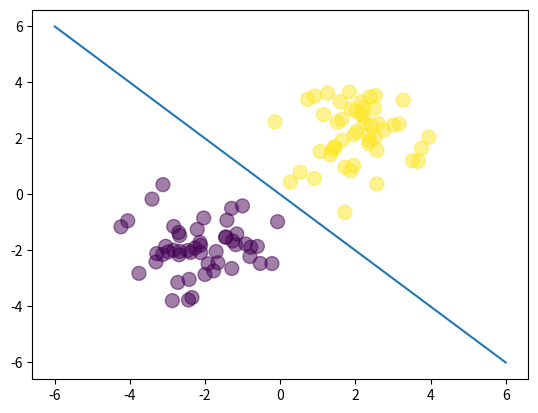

Python code for this plot:
# How to calculate the cross entropy error
import numpy as np
import matplotlib.pyplot as plt

# Number of samples we collect
N = 100
# Number of dimensions or features per sample
D = 2

# Matrix of data
# Each row is a sample
# Each column is the value of one feature in each sample
# Here we create a matrix of random numbers from the standard normal distribution
X = np.random.randn(N, D)

# Center the first fifty points at (-2, -2)
X[:50, :] = X[:50, :] - 2 * np.ones((50, D))
# Center the last fifty points at (2, 2)
X[50:, :] = X[50:, :] + 2 * np.ones((50,D))

# T: Target
# Labels: first fifty are zero, last fifty are one
T = np.array([0]*50 + [1]*50)

# Add a column of ones
# ones = np.array([[1]*N]).T :: old
# In this case, create a matrix of 100x1 filled with 1's
ones = np.ones((N, 1))
# Join a sequence of arrays along an existing axis
# In this case, with axis=1, the X matrix is going to concatenate
# at the end of the ones matrix giving a result like this:
# [[1,1,1, 2.42]]
Xb = np.concatenate((ones,X), axis=1)

# w: weights
# Randomly initialize the weights
w = np.random.randn(D+1)

# Calculate the model output
# by calculating the dot product of Xb and w
z = Xb.dot(w)

def sigmoid(z):
    return 1 / (1 + np.exp(-z))

Y = sigmoid(z)

# Calculate the cross entropy error
def cross_entropy(T, Y):
    E = 0

    # Making the summatory of the cross entropy function
    for i in range(N):
        if T[i] == 1:
            E -= np.log(Y[i])
        else:
            E -= np.log(1 - Y[i])
    
    return E

print(cross_entropy(T, Y))

# try it with our closed-form solution
w = np.array([0, 4, 4])
# Calculate the model output
z = Xb.dot(w)
Y = sigmoid(z)

print(cross_entropy(T, Y))

plt.scatter(X[:,0], X[:,1], c=T, s=100, alpha=0.5)

x_axis = np.linspace(-6, 6, 100)
y_axis = -x_axis
plt.plot(x_axis, y_axis)
plt.show()
